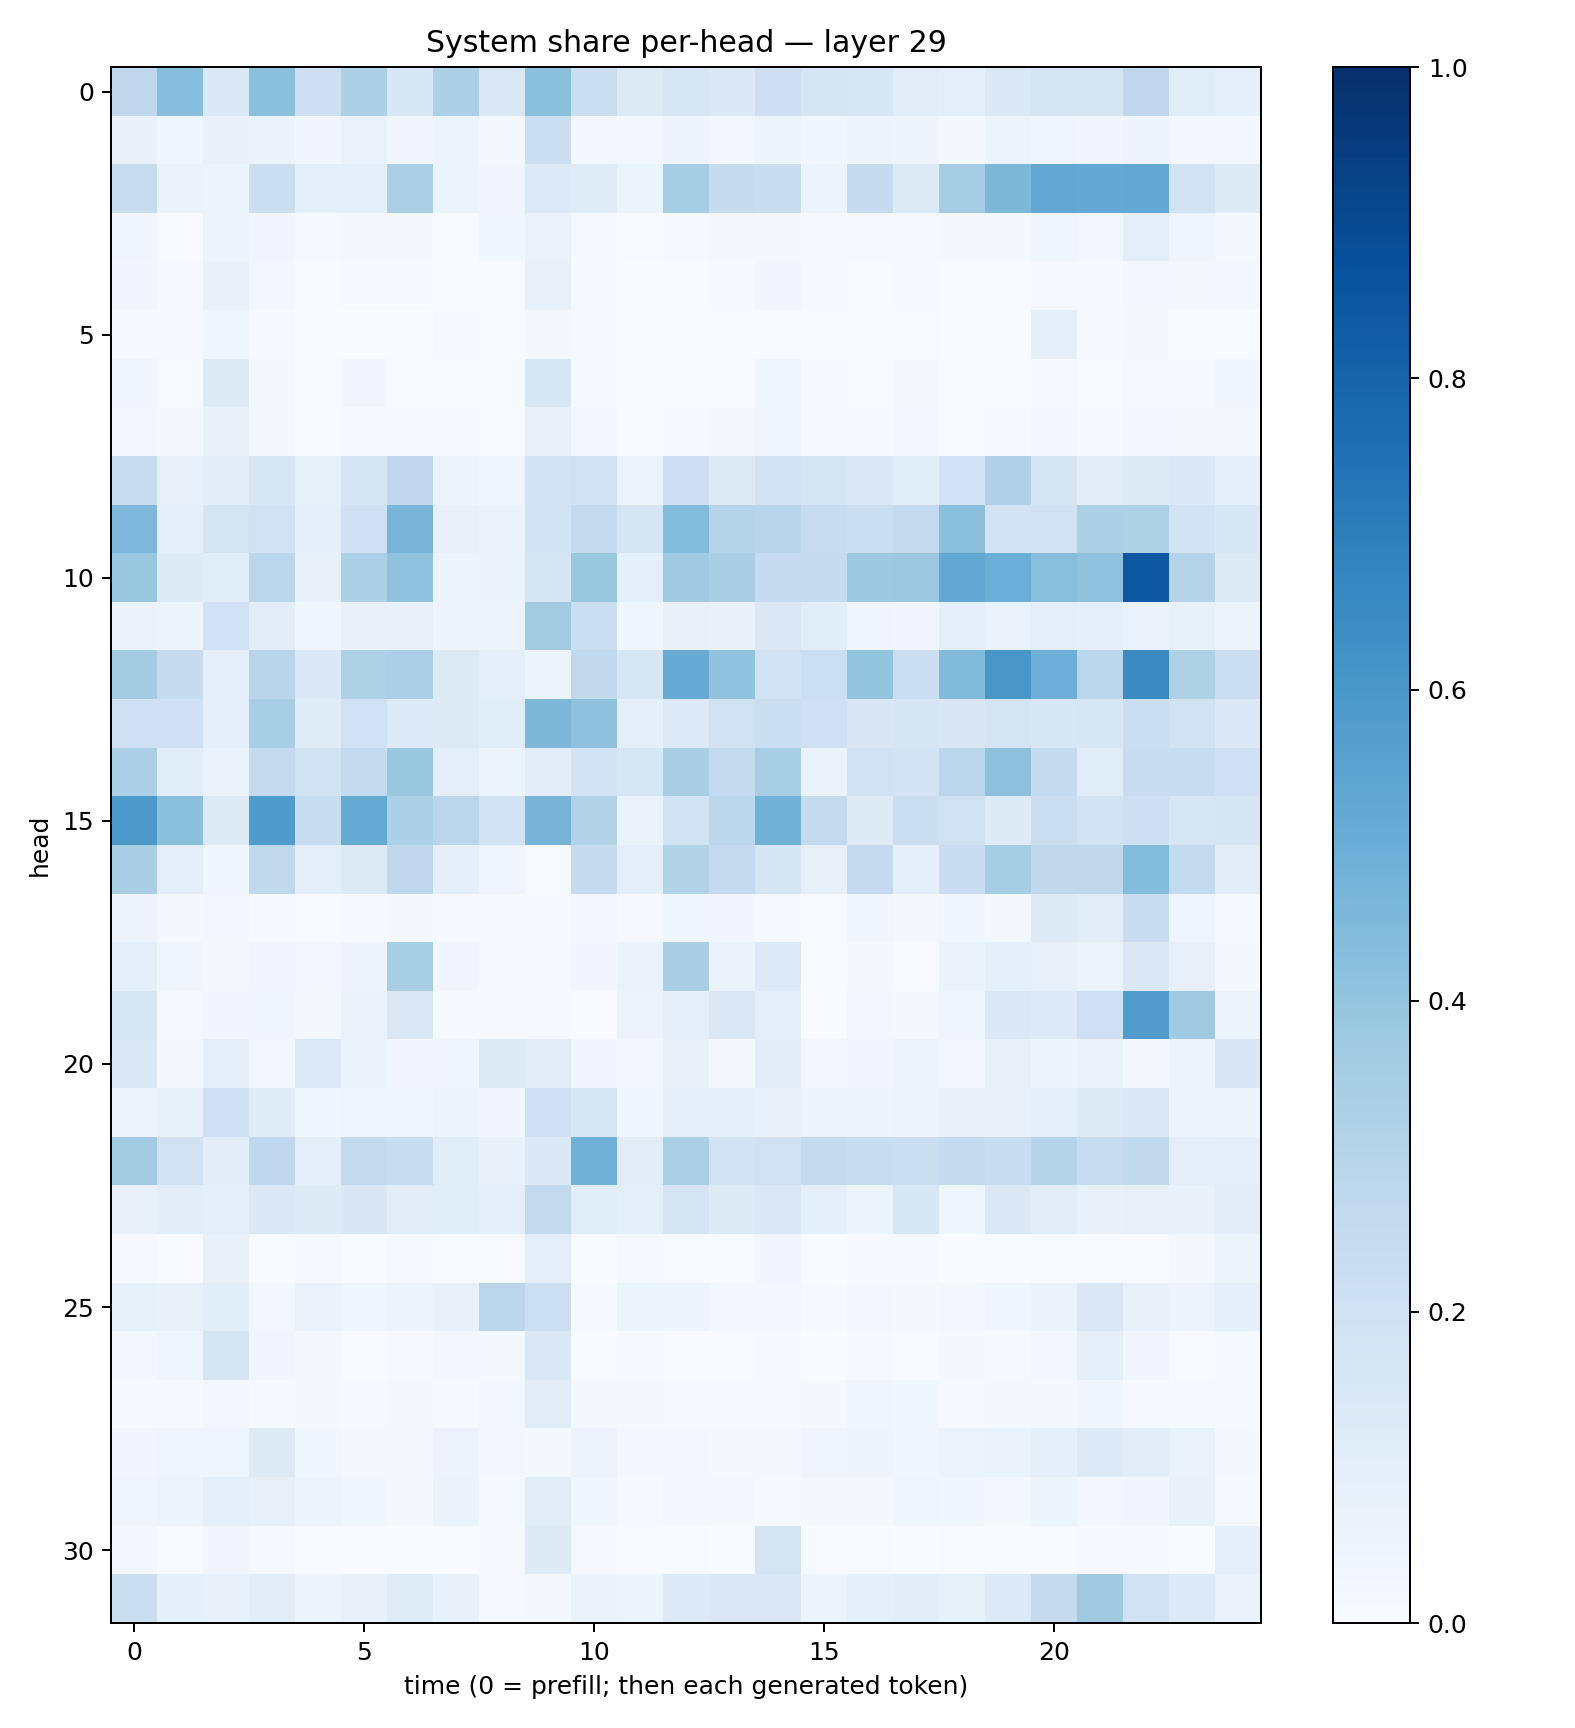

Values plotted in this chart, from the file beside it:
0.27693814, 0.43358117, 0.14029738, 0.41971478, 0.21253912, 0.32758835, 0.15401739, 0.33025184, 0.14404169, 0.42050886, 0.22121611, 0.12628804, 0.15707372, 0.13783574, 0.21112664, 0.1658857, 0.16227022, 0.11197022, 0.09527805, 0.14173913, 0.17692357, 0.1792636, 0.27468824, 0.11718125
0.07469, 0.04038, 0.07732, 0.06461, 0.03438, 0.0678, 0.03193, 0.05203, 0.01651, 0.2251, 0.0292, 0.02447, 0.04715, 0.02584, 0.05141, 0.03834, 0.05676, 0.04706, 0.0163, 0.05294, 0.0392, 0.03178, 0.04772, 0.02565
0.2375, 0.0631, 0.06244, 0.2193, 0.09413, 0.09975, 0.3322, 0.05411, 0.03337, 0.1352, 0.1209, 0.06174, 0.3487, 0.2423, 0.229, 0.06233, 0.2492, 0.1293, 0.3512, 0.4547, 0.5273, 0.5219, 0.5238, 0.1937
0.04347, 0.00471, 0.05328, 0.03434, 0.008458, 0.01762, 0.01675, 0.005797, 0.03585, 0.06865, 0.01096, 0.004443, 0.01421, 0.01753, 0.02168, 0.007971, 0.01101, 0.009749, 0.02021, 0.02326, 0.04665, 0.02748, 0.09194, 0.04341
0.03244, 0.008115, 0.07583, 0.02578, 0.006661, 0.01285, 0.008251, 0.007076, 0.003943, 0.0807, 0.01331, 0.00215, 0.004679, 0.01197, 0.03449, 0.01085, 0.005548, 0.01184, 0.005222, 0.004662, 0.008165, 0.01233, 0.02646, 0.01936
0.008982, 0.01028, 0.0446, 0.007866, 0.002154, 0.003645, 0.002301, 0.01092, 0.004126, 0.02281, 0.01106, 0.003406, 0.004578, 0.006104, 0.006998, 0.004317, 0.006255, 0.006884, 0.001916, 0.00197, 0.09483, 0.009422, 0.02184, 0.007224
0.04562, 0.007559, 0.1212, 0.02297, 0.006114, 0.03479, 0.007481, 0.005787, 0.005268, 0.1546, 0.01427, 0.002937, 0.007079, 0.007255, 0.04558, 0.01232, 0.005231, 0.01745, 0.00511, 0.003349, 0.009671, 0.003777, 0.009101, 0.008017
0.02661, 0.01648, 0.07724, 0.02284, 0.006688, 0.0149, 0.009274, 0.01052, 0.007216, 0.07962, 0.02846, 0.006341, 0.0129, 0.01677, 0.04059, 0.01305, 0.01522, 0.02989, 0.007765, 0.01326, 0.02457, 0.01435, 0.02548, 0.01713
0.2402, 0.08086, 0.1127, 0.1582, 0.08276, 0.1674, 0.2669, 0.05099, 0.04608, 0.1865, 0.1963, 0.0545, 0.2127, 0.1252, 0.1921, 0.1647, 0.1406, 0.116, 0.2021, 0.3195, 0.1668, 0.1026, 0.13, 0.1483
0.4493, 0.101, 0.1733, 0.1939, 0.08714, 0.2084, 0.468, 0.07741, 0.06275, 0.1851, 0.2547, 0.1767, 0.4398, 0.3041, 0.2898, 0.2387, 0.2208, 0.2603, 0.419, 0.1821, 0.1893, 0.3294, 0.3223, 0.1812
0.387, 0.1225, 0.1149, 0.2838, 0.07463, 0.3298, 0.4059, 0.05852, 0.06378, 0.1691, 0.3838, 0.09245, 0.3694, 0.339, 0.2495, 0.2509, 0.3784, 0.3813, 0.527, 0.499, 0.428, 0.4077, 0.8452, 0.3066
0.0632, 0.05161, 0.2003, 0.1052, 0.03534, 0.07296, 0.07794, 0.04844, 0.0528, 0.3613, 0.2195, 0.03642, 0.0814, 0.07703, 0.1462, 0.1064, 0.04279, 0.03424, 0.08788, 0.06703, 0.09681, 0.08782, 0.0694, 0.08488
0.3577, 0.2427, 0.08812, 0.2919, 0.1389, 0.3212, 0.3331, 0.1261, 0.09823, 0.06237, 0.2617, 0.1628, 0.5087, 0.406, 0.1916, 0.2149, 0.4013, 0.2243, 0.4421, 0.6021, 0.4936, 0.2793, 0.6489, 0.3235
0.2082, 0.2042, 0.09251, 0.3473, 0.1184, 0.2016, 0.1339, 0.1276, 0.1076, 0.4565, 0.4107, 0.08833, 0.1352, 0.199, 0.2215, 0.2099, 0.1505, 0.1642, 0.1517, 0.172, 0.1539, 0.1588, 0.222, 0.1946
0.3294, 0.1092, 0.0675, 0.2503, 0.1921, 0.2516, 0.3866, 0.09993, 0.06138, 0.1043, 0.1834, 0.1574, 0.3387, 0.2575, 0.3473, 0.06277, 0.1941, 0.1821, 0.2816, 0.4164, 0.2573, 0.1168, 0.2302, 0.2395
0.5945, 0.4211, 0.1288, 0.5848, 0.2313, 0.5165, 0.3315, 0.2826, 0.1888, 0.4721, 0.316, 0.06398, 0.1854, 0.2809, 0.4883, 0.2542, 0.1228, 0.2195, 0.1992, 0.1243, 0.2241, 0.1846, 0.2148, 0.1616
0.3382, 0.09509, 0.03646, 0.2623, 0.09687, 0.129, 0.2756, 0.08778, 0.04269, 0.007672, 0.2455, 0.1015, 0.3087, 0.2501, 0.1704, 0.07821, 0.2518, 0.09295, 0.2277, 0.3499, 0.2721, 0.2699, 0.4405, 0.2544
0.05617, 0.01842, 0.02361, 0.01193, 0.007608, 0.01327, 0.02175, 0.01121, 0.01326, 0.01134, 0.0297, 0.007846, 0.0365, 0.03135, 0.01204, 0.007732, 0.03692, 0.01715, 0.03813, 0.02004, 0.1238, 0.1025, 0.2304, 0.04215
0.09195, 0.03729, 0.02216, 0.03262, 0.02422, 0.05658, 0.3476, 0.03482, 0.01051, 0.01334, 0.0326, 0.07031, 0.3371, 0.06319, 0.1347, 0.007467, 0.01901, 0.007709, 0.06633, 0.08749, 0.0805, 0.05374, 0.1454, 0.08037
0.16, 0.01552, 0.03352, 0.04145, 0.01831, 0.06695, 0.1467, 0.01411, 0.01004, 0.01261, 0.007315, 0.05726, 0.08808, 0.1454, 0.09626, 0.003104, 0.02882, 0.01843, 0.04128, 0.1484, 0.1338, 0.2033, 0.5755, 0.3697
0.1447, 0.01985, 0.09353, 0.02386, 0.1341, 0.06267, 0.03432, 0.04152, 0.1272, 0.1039, 0.03444, 0.029, 0.07708, 0.01677, 0.1106, 0.02946, 0.03408, 0.05465, 0.02483, 0.07987, 0.05272, 0.06734, 0.01684, 0.0592
0.05757, 0.08239, 0.2076, 0.1183, 0.03786, 0.04207, 0.03939, 0.05371, 0.03329, 0.204, 0.1614, 0.03524, 0.09349, 0.0907, 0.07738, 0.06113, 0.05009, 0.05541, 0.07842, 0.0708, 0.08915, 0.1246, 0.1419, 0.05644
0.3599, 0.197, 0.1044, 0.2663, 0.1014, 0.2598, 0.2416, 0.1148, 0.07429, 0.1384, 0.4858, 0.1129, 0.334, 0.1828, 0.1986, 0.2568, 0.2308, 0.223, 0.2565, 0.2406, 0.3037, 0.2368, 0.2629, 0.09931
0.07677, 0.1051, 0.09416, 0.1477, 0.1241, 0.1497, 0.1127, 0.1085, 0.09193, 0.2584, 0.1145, 0.09471, 0.1771, 0.1303, 0.1426, 0.08922, 0.06178, 0.1536, 0.04641, 0.1418, 0.1132, 0.07236, 0.08056, 0.07192
0.01089, 0.00285, 0.07072, 0.005257, 0.009621, 0.002624, 0.009885, 0.007334, 0.006583, 0.09754, 0.003096, 0.01382, 0.006314, 0.006855, 0.03231, 0.002205, 0.007858, 0.009003, 0.001489, 0.00365, 0.007203, 0.005946, 0.006325, 0.01796
0.08482, 0.07562, 0.1068, 0.0244, 0.06733, 0.0426, 0.0584, 0.07244, 0.2846, 0.2182, 0.01436, 0.05133, 0.0499, 0.0238, 0.02938, 0.01122, 0.02836, 0.01877, 0.02774, 0.03982, 0.06383, 0.1473, 0.0716, 0.0576
0.02401, 0.04185, 0.1702, 0.03222, 0.02147, 0.007778, 0.009943, 0.02867, 0.01822, 0.144, 0.007574, 0.01021, 0.007667, 0.007071, 0.009419, 0.00319, 0.01185, 0.005452, 0.01915, 0.01178, 0.02668, 0.09056, 0.03182, 0.007773
0.01542, 0.01559, 0.02476, 0.01269, 0.01861, 0.01511, 0.0185, 0.0151, 0.02955, 0.1096, 0.02174, 0.02003, 0.009313, 0.01069, 0.01071, 0.01858, 0.04217, 0.03737, 0.007911, 0.01706, 0.01917, 0.0442, 0.01001, 0.01356
0.03209, 0.04624, 0.04211, 0.1216, 0.03669, 0.01752, 0.0204, 0.05642, 0.0253, 0.0228, 0.05557, 0.0257, 0.02725, 0.02073, 0.02045, 0.0394, 0.04831, 0.03598, 0.0605, 0.06631, 0.08868, 0.1365, 0.1048, 0.0675
0.04193, 0.05826, 0.09902, 0.07878, 0.05645, 0.03596, 0.01587, 0.0664, 0.01175, 0.1046, 0.03702, 0.01417, 0.02426, 0.02908, 0.01458, 0.01665, 0.01788, 0.04074, 0.03831, 0.03049, 0.05124, 0.02592, 0.03494, 0.07366
0.02508, 0.004387, 0.03136, 0.01015, 0.003501, 0.001466, 0.001393, 0.00376, 0.00806, 0.1231, 0.00907, 0.004145, 0.005414, 0.002554, 0.1745, 0.006124, 0.005313, 0.002715, 0.004514, 0.003177, 0.0047, 0.009266, 0.008547, 0.001499
0.2202, 0.08996, 0.08187, 0.1106, 0.05595, 0.07259, 0.1187, 0.07071, 0.01537, 0.01864, 0.06404, 0.05202, 0.1333, 0.1444, 0.1422, 0.05496, 0.09074, 0.104, 0.08331, 0.1334, 0.2461, 0.3674, 0.1933, 0.1358
